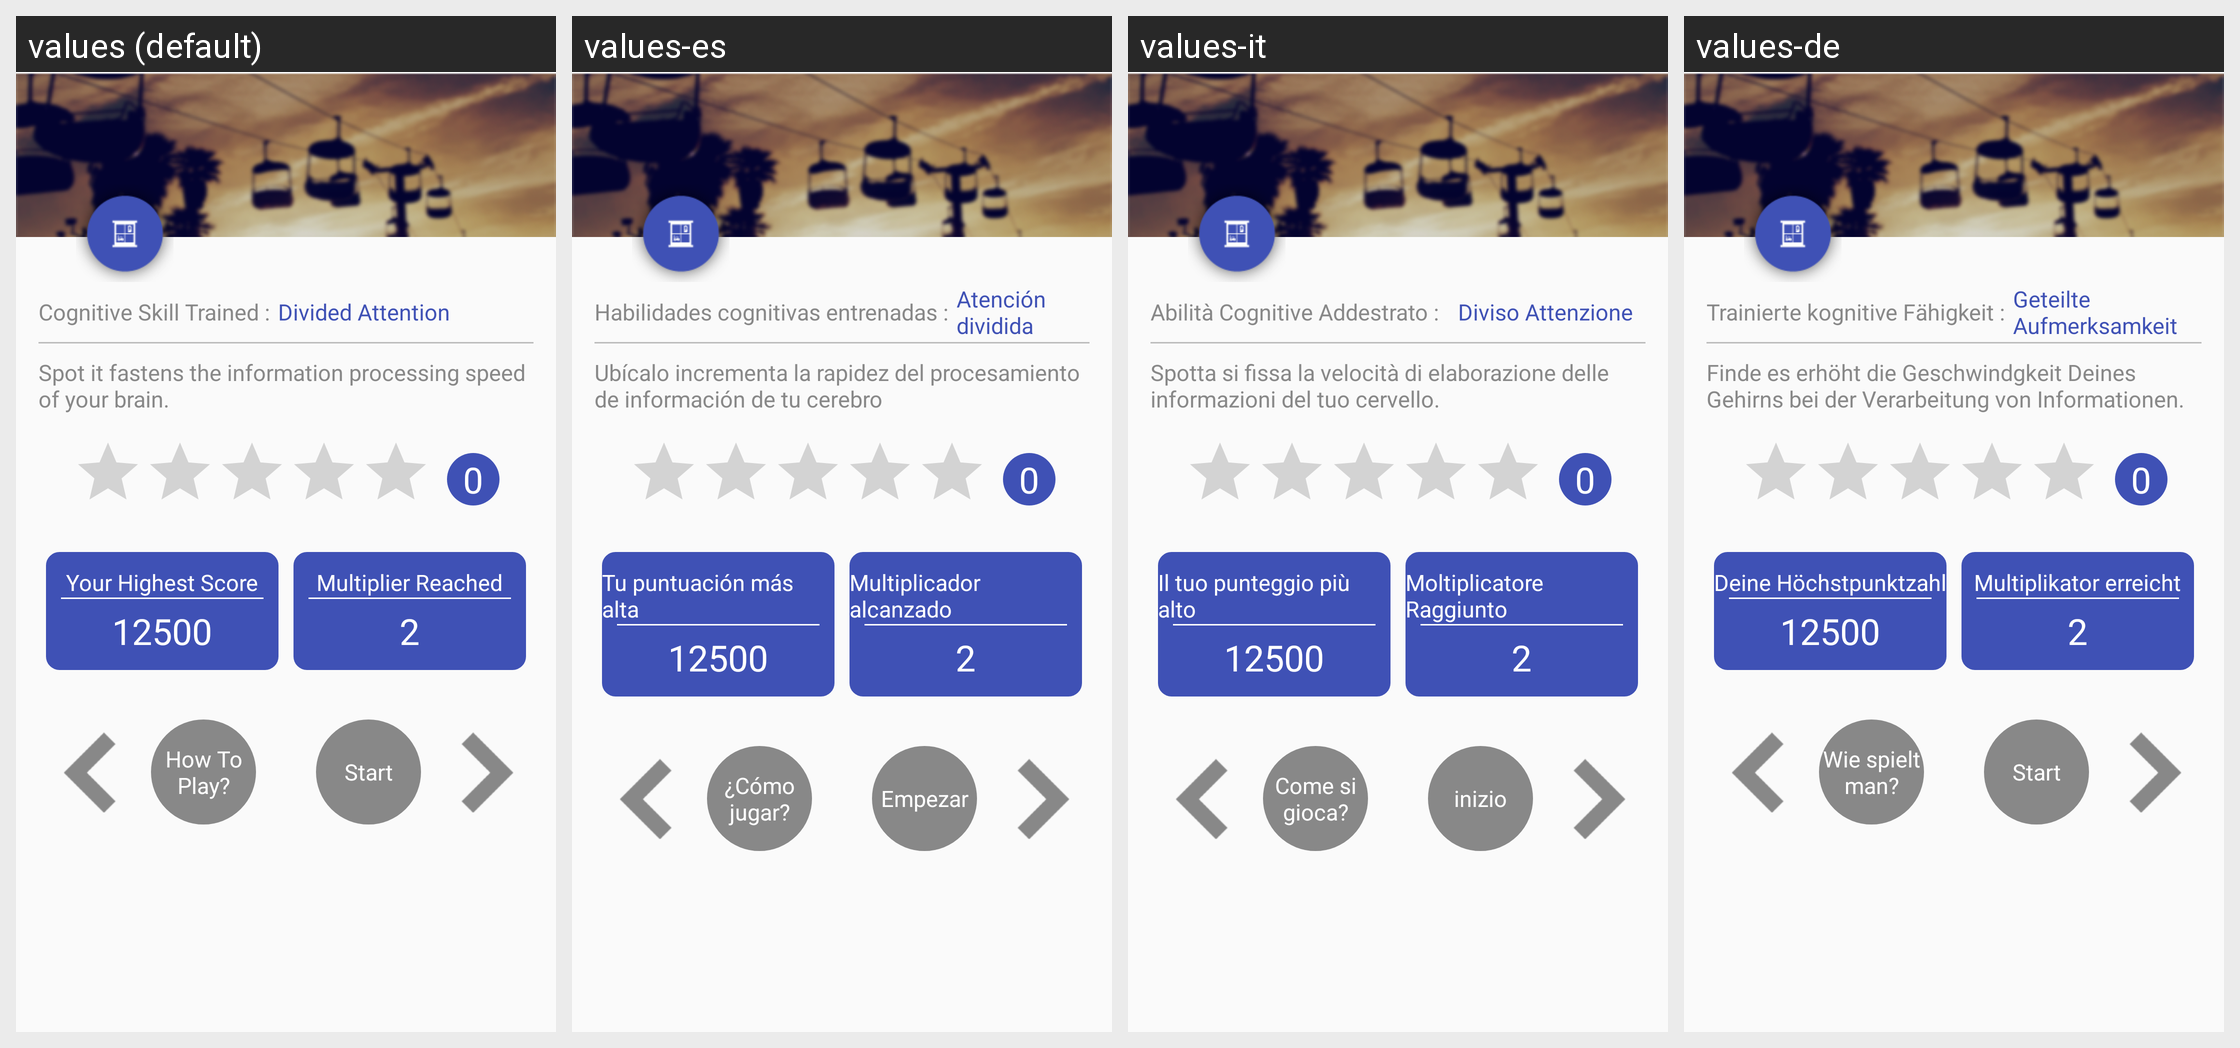

For this localized Android screen grid, give each drawn string resource with its value in every locale shown.
Android screen res/layout/activity_spot_it_instruction.xml rendered under 4 locales, left to right: values (default), values-es, values-it, values-de. Device: Nexus 5 (rendered at 1080×1920; each locale shown at half size, 540×960, under a caption strip naming it); theme AppTheme.
Other locales in the repository, not shown: values-ar, values-fr, values-hi, values-ja, values-ko, values-pt, values-ru, values-tr, values-zh.
Strings drawn on this screen, with the default value and each locale's value (text and hints the layout hard-codes, and strings that could not be matched under every locale, appear in the picture but are not listed):

cognative_skill_trained
  values: Cognitive Skill Trained :
  values-es: Habilidades cognitivas entrenadas :
  values-it: Abilità Cognitive Addestrato :
  values-de: Trainierte kognitive Fähigkeit :

divided_attention
  values: Divided Attention
  values-es: Atención dividida
  values-it:   Diviso Attenzione
  values-de: Geteilte Aufmerksamkeit

spot_it_instruction
  values: Spot it fastens the information processing speed of your brain.
  values-es: Ubícalo incrementa la rapidez del procesamiento de información de tu cerebro
  values-it: Spotta si fissa la velocità di elaborazione delle informazioni del tuo cervello.
  values-de: Finde es erhöht die Geschwindgkeit Deines Gehirns bei der Verarbeitung von Informationen.

your_highest_score
  values: Your Highest Score
  values-es: Tu puntuación más alta
  values-it: Il tuo punteggio più alto
  values-de: Deine Höchstpunktzahl

score
  values: 12500
  values-es: 12500
  values-it: 12500
  values-de: 12500

multiplier_reach
  values: Multiplier Reached
  values-es: Multiplicador alcanzado
  values-it: Moltiplicatore Raggiunto
  values-de: Multiplikator erreicht

multiplier_completed
  values: 2
  values-es: 2
  values-it: 2
  values-de: 2

how_to_play
  values: How To Play?
  values-es: ¿Cómo jugar?
  values-it: Come si gioca?
  values-de: Wie spielt man?

start_game
  values: Start
  values-es: Empezar
  values-it: inizio
  values-de: Start
